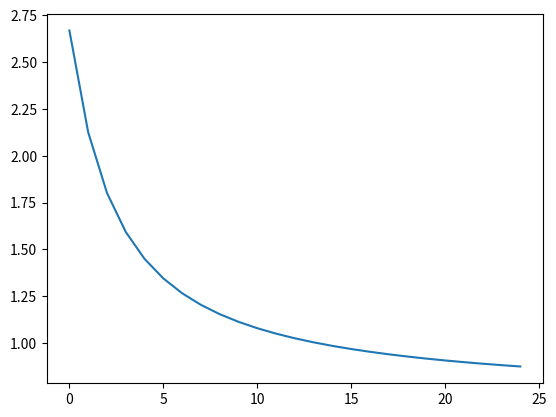

This figure's Python source:
import numpy as np
import matplotlib.pyplot as plt

# np.random.seed(42)

# cat_images = np.random.randn(700, 2) + np.array([0, -3])
# mouse_images = np.random.randn(700, 2) + np.array([3, 3])
# dog_images = np.random.randn(700, 2) + np.array([-3, 3])

# feature_set = np.vstack([cat_images, mouse_images, dog_images])

# labels = np.array([0]*700 + [1]*700 + [2]*700)

# one_hot_labels = np.zeros((2100, 3))

# for i in range(2100):
#     one_hot_labels[i, labels[i]] = 1

# plt.figure(figsize=(10,7))
# plt.scatter(feature_set[:,0], feature_set[:,1], c=labels, cmap='plasma', s=100, alpha=0.5)
# plt.show()

def sigmoid(x):
    return 1/(1+np.exp(-x))

def sigmoid_der(x):
    return sigmoid(x) *(1-sigmoid (x))

def softmax(A):
    expA = np.exp(A)
    return expA / expA.sum(axis=1, keepdims=True)

X = np.array([
    [0, 0],
    [0, 1],
    [1, 0],
    [1, 1],
])
# NOR e OR
y = np.array([
    [1, 0],
    [0, 1],
    [0, 1],
    [0, 1]
])

feature_set = X
one_hot_labels = y

instances = feature_set.shape[0]
attributes = feature_set.shape[1]
output_labels = 2

wo = np.random.rand(attributes,output_labels)
# bo = np.random.randn(output_labels)
lr = 10e-4

error_cost = []
N = X.shape[0]
X = np.concatenate([X, np.ones((N, 1))], axis=1)
J = []
for epoch in range(5000):
############# feedforward

    # Phase 2
    zo = np.dot(feature_set, wo) #+ bo
    ao = softmax(zo)

########## Back Propagation

########## Phase 1

    dcost_dzo = ao - one_hot_labels
    dzo_dwo = feature_set

    dcost_wo = np.dot(dzo_dwo.T, dcost_dzo)

    dcost_bo = dcost_dzo

########## Phases 2

    # dzo_dah = wo
    # dcost_dah = np.dot(dcost_dzo , dzo_dah.T)
    # dah_dzh = sigmoid_der(zh)
    # dzh_dwh = feature_set
    # dcost_wh = np.dot(dzh_dwh.T, dah_dzh * dcost_dah)

    # dcost_bh = dcost_dah * dah_dzh

    # Update Weights ================

    # wh -= lr * dcost_wh
    # bh -= lr * dcost_bh.sum(axis=0)

    wo -= lr * dcost_wo
    # bo -= lr * dcost_bo.sum(axis=0)

    if epoch % 200 == 0:
        loss = np.sum(-one_hot_labels * np.log(ao))
        J.append(loss)
        print('Loss function value: ', loss)
        error_cost.append(loss)
plt.plot(J)
plt.show()